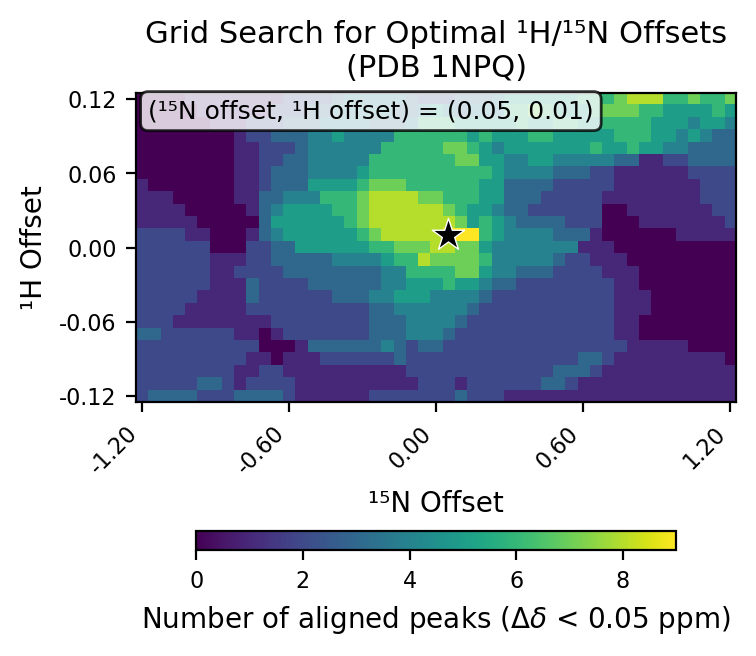

Values plotted in this chart, from the file beside it:
# h_min, -0.12
# h_max, 0.12
# h_step, 0.01
# n_min, -1.2
# n_max, 1.2
# n_step, 0.05
# cutoff, 0.05
h_values, -0.12, -0.11, -0.1, -0.09, -0.08, -0.07, -0.06, -0.05, -0.04, -0.03, -0.02, -0.01, 0.0, 0.01, 0.02, 0.03, 0.04, 0.05, 0.06, 0.07, 0.08, 0.09, 0.1
n_values, -1.2, -1.15, -1.1, -1.05, -1.0, -0.95, -0.9, -0.85, -0.8, -0.75, -0.7, -0.65, -0.6, -0.55, -0.5, -0.45, -0.4, -0.35, -0.3, -0.25, -0.2, -0.15, -0.1
-0.12, 2, 3, 3, 3, 3, 2, 2, 2, 3, 3, 3, 3, 2, 1, 1, 1, 1, 1, 1, 2, 2, 2, 2
-0.11, 2, 2, 2, 2, 2, 3, 3, 2, 1, 2, 2, 2, 2, 1, 1, 1, 1, 1, 1, 1, 1, 1, 1
-0.1, 2, 2, 2, 2, 2, 2, 2, 2, 1, 1, 2, 2, 1, 1, 1, 1, 1, 1, 1, 1, 1, 1, 2
-0.09, 2, 2, 2, 2, 2, 2, 2, 2, 2, 1, 1, 0, 1, 1, 1, 2, 2, 2, 2, 2, 2, 3, 2
-0.08, 2, 2, 2, 2, 2, 2, 2, 2, 2, 2, 0, 0, 0, 1, 3, 3, 3, 3, 3, 3, 4, 3, 2
-0.07, 3, 3, 2, 2, 2, 2, 2, 2, 1, 1, 0, 1, 2, 2, 2, 2, 2, 2, 2, 3, 3, 3, 4
-0.06, 2, 2, 2, 1, 1, 1, 1, 1, 1, 1, 1, 2, 2, 2, 2, 2, 2, 2, 2, 3, 3, 3, 4
-0.05, 2, 2, 2, 2, 1, 1, 1, 1, 1, 2, 2, 2, 2, 2, 2, 2, 2, 2, 2, 3, 3, 4, 4
-0.04, 2, 2, 2, 2, 2, 1, 1, 1, 1, 3, 2, 2, 2, 2, 2, 2, 3, 3, 3, 4, 4, 5, 5
-0.03, 2, 2, 2, 2, 2, 2, 1, 1, 1, 3, 2, 2, 2, 2, 3, 3, 3, 3, 3, 3, 4, 4, 5
-0.02, 2, 2, 2, 2, 2, 2, 1, 1, 2, 2, 2, 2, 3, 3, 3, 3, 3, 3, 3, 3, 4, 4, 6
-0.01, 2, 2, 2, 2, 2, 2, 1, 1, 1, 2, 2, 3, 3, 3, 3, 3, 4, 4, 4, 4, 5, 6, 6
0.0, 2, 2, 2, 2, 2, 2, 0, 0, 0, 2, 2, 3, 3, 5, 5, 5, 5, 5, 5, 6, 6, 7, 7
0.01, 2, 2, 2, 2, 1, 1, 0, 0, 0, 1, 3, 4, 5, 5, 5, 5, 5, 5, 6, 7, 8, 8, 8
0.02, 1, 1, 1, 1, 1, 0, 0, 0, 0, 0, 3, 5, 5, 5, 5, 5, 5, 6, 7, 8, 8, 8, 8
0.03, 1, 1, 1, 1, 0, 0, 0, 0, 0, 1, 3, 4, 5, 5, 5, 5, 6, 6, 7, 8, 8, 8, 8
0.04, 1, 1, 1, 0, 0, 0, 0, 0, 1, 1, 3, 3, 4, 4, 4, 6, 6, 6, 7, 8, 8, 8, 8
0.05, 1, 0, 0, 0, 0, 0, 0, 0, 1, 1, 2, 3, 3, 3, 5, 5, 5, 5, 6, 7, 7, 7, 6
0.06, 0, 0, 0, 0, 0, 0, 0, 0, 1, 1, 2, 3, 3, 3, 4, 4, 4, 4, 5, 6, 6, 6, 6
0.07, 0, 0, 0, 0, 0, 0, 0, 0, 1, 1, 2, 2, 3, 3, 4, 4, 4, 4, 4, 6, 6, 6, 6
0.08, 0, 0, 0, 0, 0, 0, 0, 0, 1, 1, 2, 2, 2, 3, 4, 4, 4, 4, 4, 4, 6, 6, 6
0.09, 0, 0, 0, 0, 0, 0, 0, 0, 1, 2, 2, 3, 3, 3, 4, 4, 5, 4, 4, 4, 4, 6, 6
0.1, 0, 0, 0, 0, 0, 0, 1, 1, 1, 2, 2, 2, 3, 3, 3, 4, 4, 4, 4, 3, 3, 3, 4
0.11, 0, 0, 0, 0, 0, 1, 1, 1, 1, 1, 1, 2, 2, 2, 3, 3, 4, 4, 4, 4, 4, 3, 3
0.12, 0, 0, 0, 0, 1, 1, 1, 1, 1, 1, 1, 1, 2, 2, 2, 2, 3, 4, 4, 4, 4, 4, 3
best_n_offset, 0.05
best_h_offset, 0.01
best_count, 9
